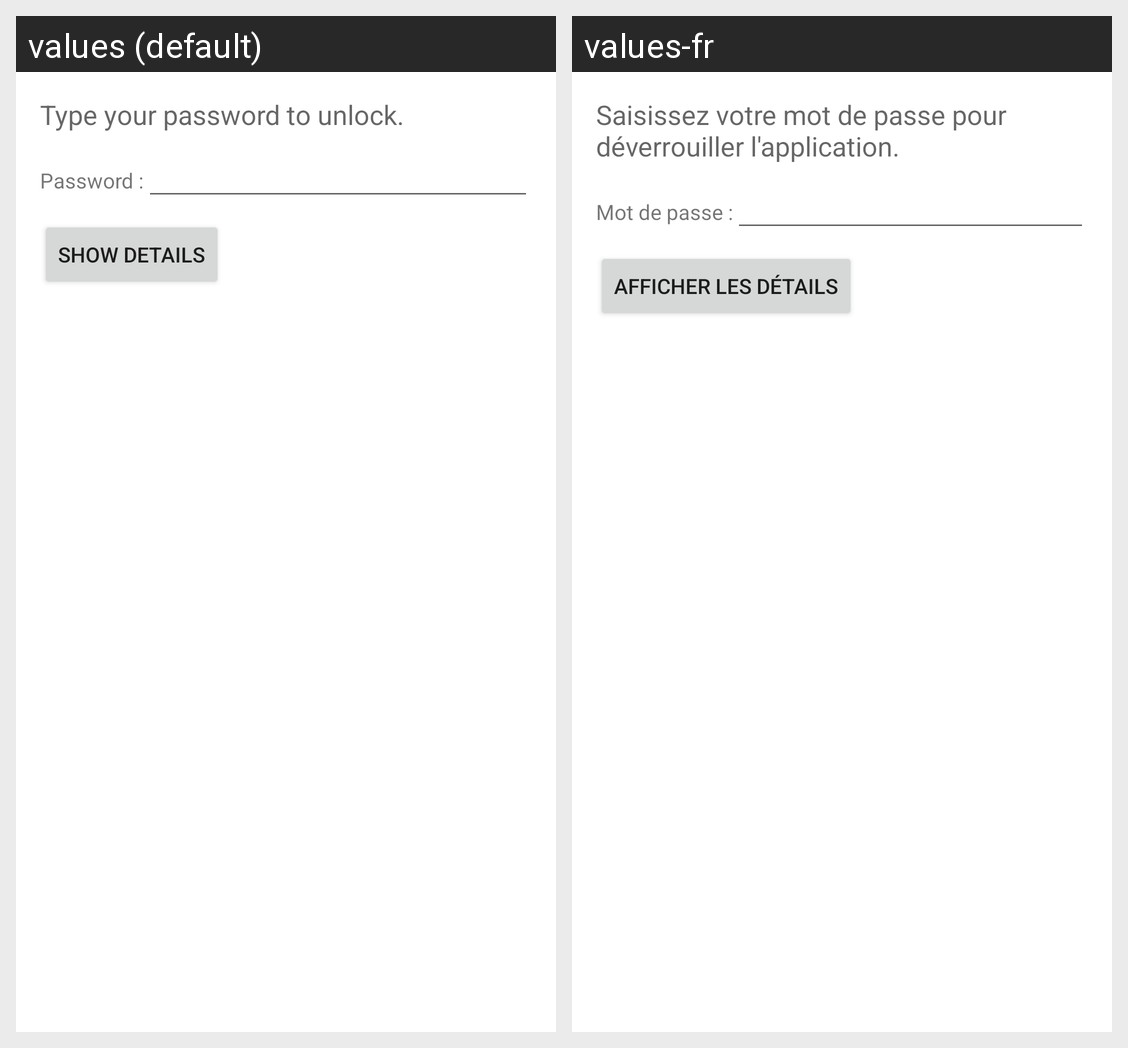

Here is an Android app screen in its default locale and in the app's own translations. Write out the translated-string differences for the strings that appear on this screen.
Android screen res/layout/fragment_keystore_unlock.xml rendered under 2 locales, left to right: values (default), values-fr. Device: Nexus 5 (rendered at 1080×1920; each locale shown at half size, 540×960, under a caption strip naming it); theme Theme.MaterialComponents.DayNight.NoActionBar.
Strings drawn on this screen, with the default value and each locale's value (text and hints the layout hard-codes, and strings that could not be matched under every locale, appear in the picture but are not listed):

locked_keystore_fragment_message_header_text
  values: Type your password to unlock.
  values-fr: Saisissez votre mot de passe pour déverrouiller l'application.

locked_keystore_fragment_password_label
  values: Password :
  values-fr: Mot de passe :

locked_keystore_fragment_show_details_button_text
  values: Show details
  values-fr: Afficher les détails
